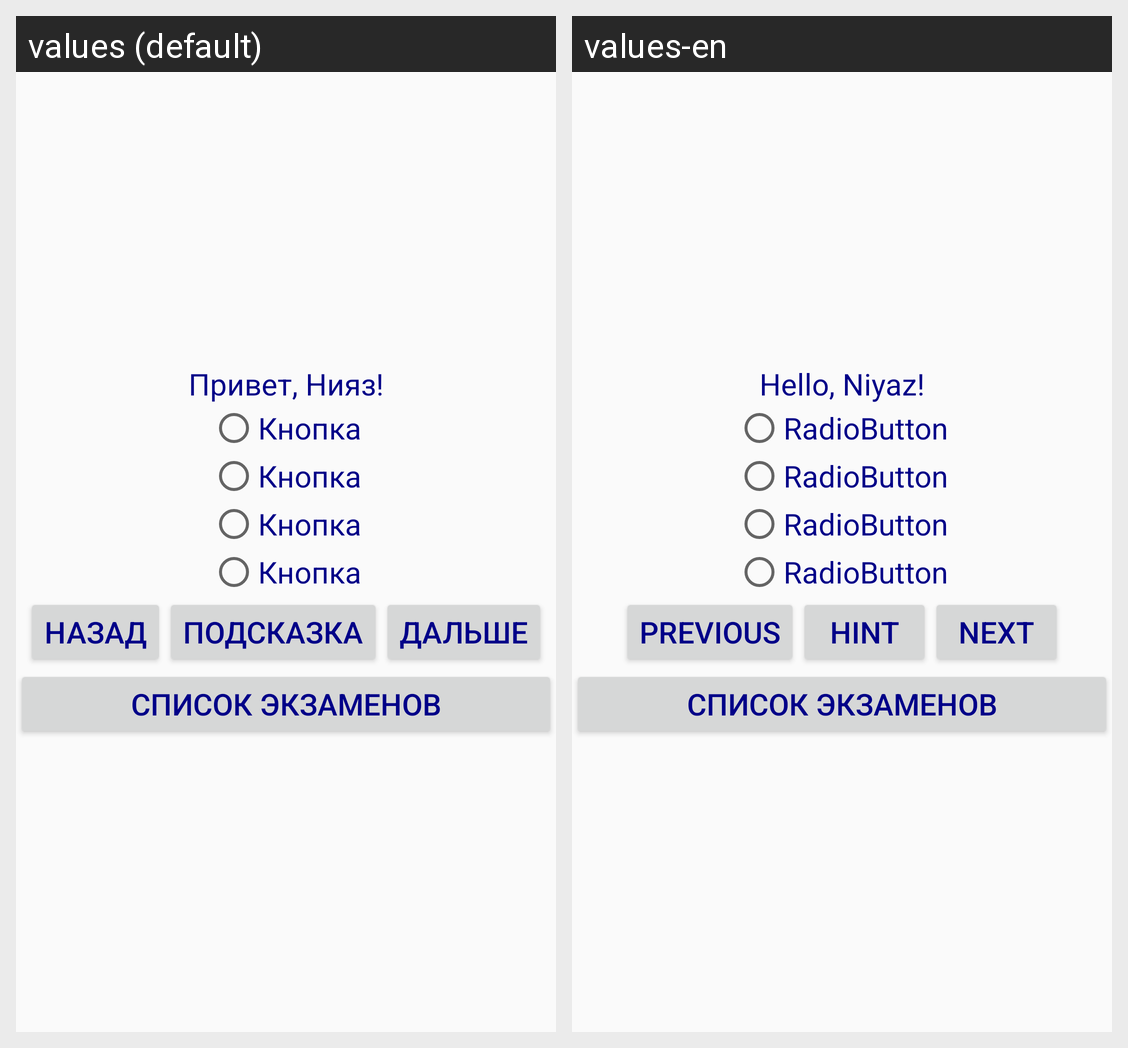

The Android screen above is rendered under two locales of the same app. Produce the string resources it draws, with the default and per-locale values.
Android screen res/layout/activity_main.xml rendered under 2 locales, left to right: values (default), values-en. Device: Nexus 5 (rendered at 1080×1920; each locale shown at half size, 540×960, under a caption strip naming it); theme AppTheme.
Strings drawn on this screen, with the default value and each locale's value (text and hints the layout hard-codes, and strings that could not be matched under every locale, appear in the picture but are not listed):

hello
  values: Привет, Нияз!
  values-en: Hello, Niyaz!

but_text1
  values: Кнопка
  values-en: RadioButton

but_text2
  values: Кнопка
  values-en: RadioButton

but_text3
  values: Кнопка
  values-en: RadioButton

but_text4
  values: Кнопка
  values-en: RadioButton

back
  values: Назад
  values-en: Previous

hint
  values: Подсказка
  values-en: Hint

next
  values: Дальше
  values-en: Next
